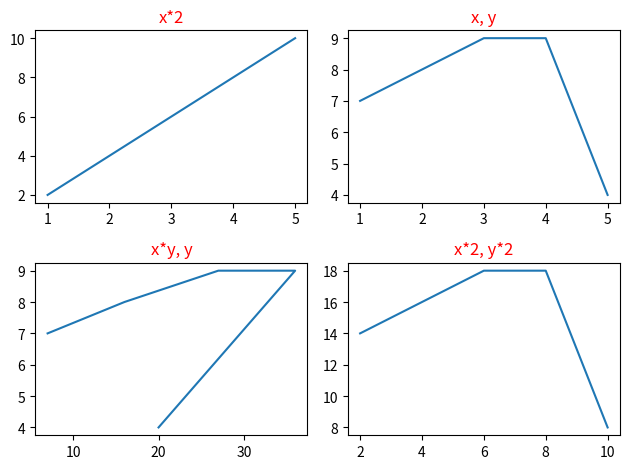

Python code for this plot:
import matplotlib.pyplot as plt
import numpy as np


# Figure = The entire canvas
# Ax = A single plot (subplot)

x = np.array([1, 2, 3, 4, 5])

y = np.array([7, 8, 9, 9, 4])

figure, axes = plt.subplots(2, 2)
axes[0, 0].plot(x, x*2)
axes[0, 0].set_title("x*2", color='red')

axes[0, 1].plot(x, y)
axes[0, 1].set_title('x, y', color='red')

axes[1, 0].plot(x*y, y)
axes[1, 0].set_title('x*y, y', color='red')


axes[1, 1].plot(x*2, y*2)
axes[1, 1].set_title('x*2, y*2', color='red')

plt.tight_layout()
plt.show()
